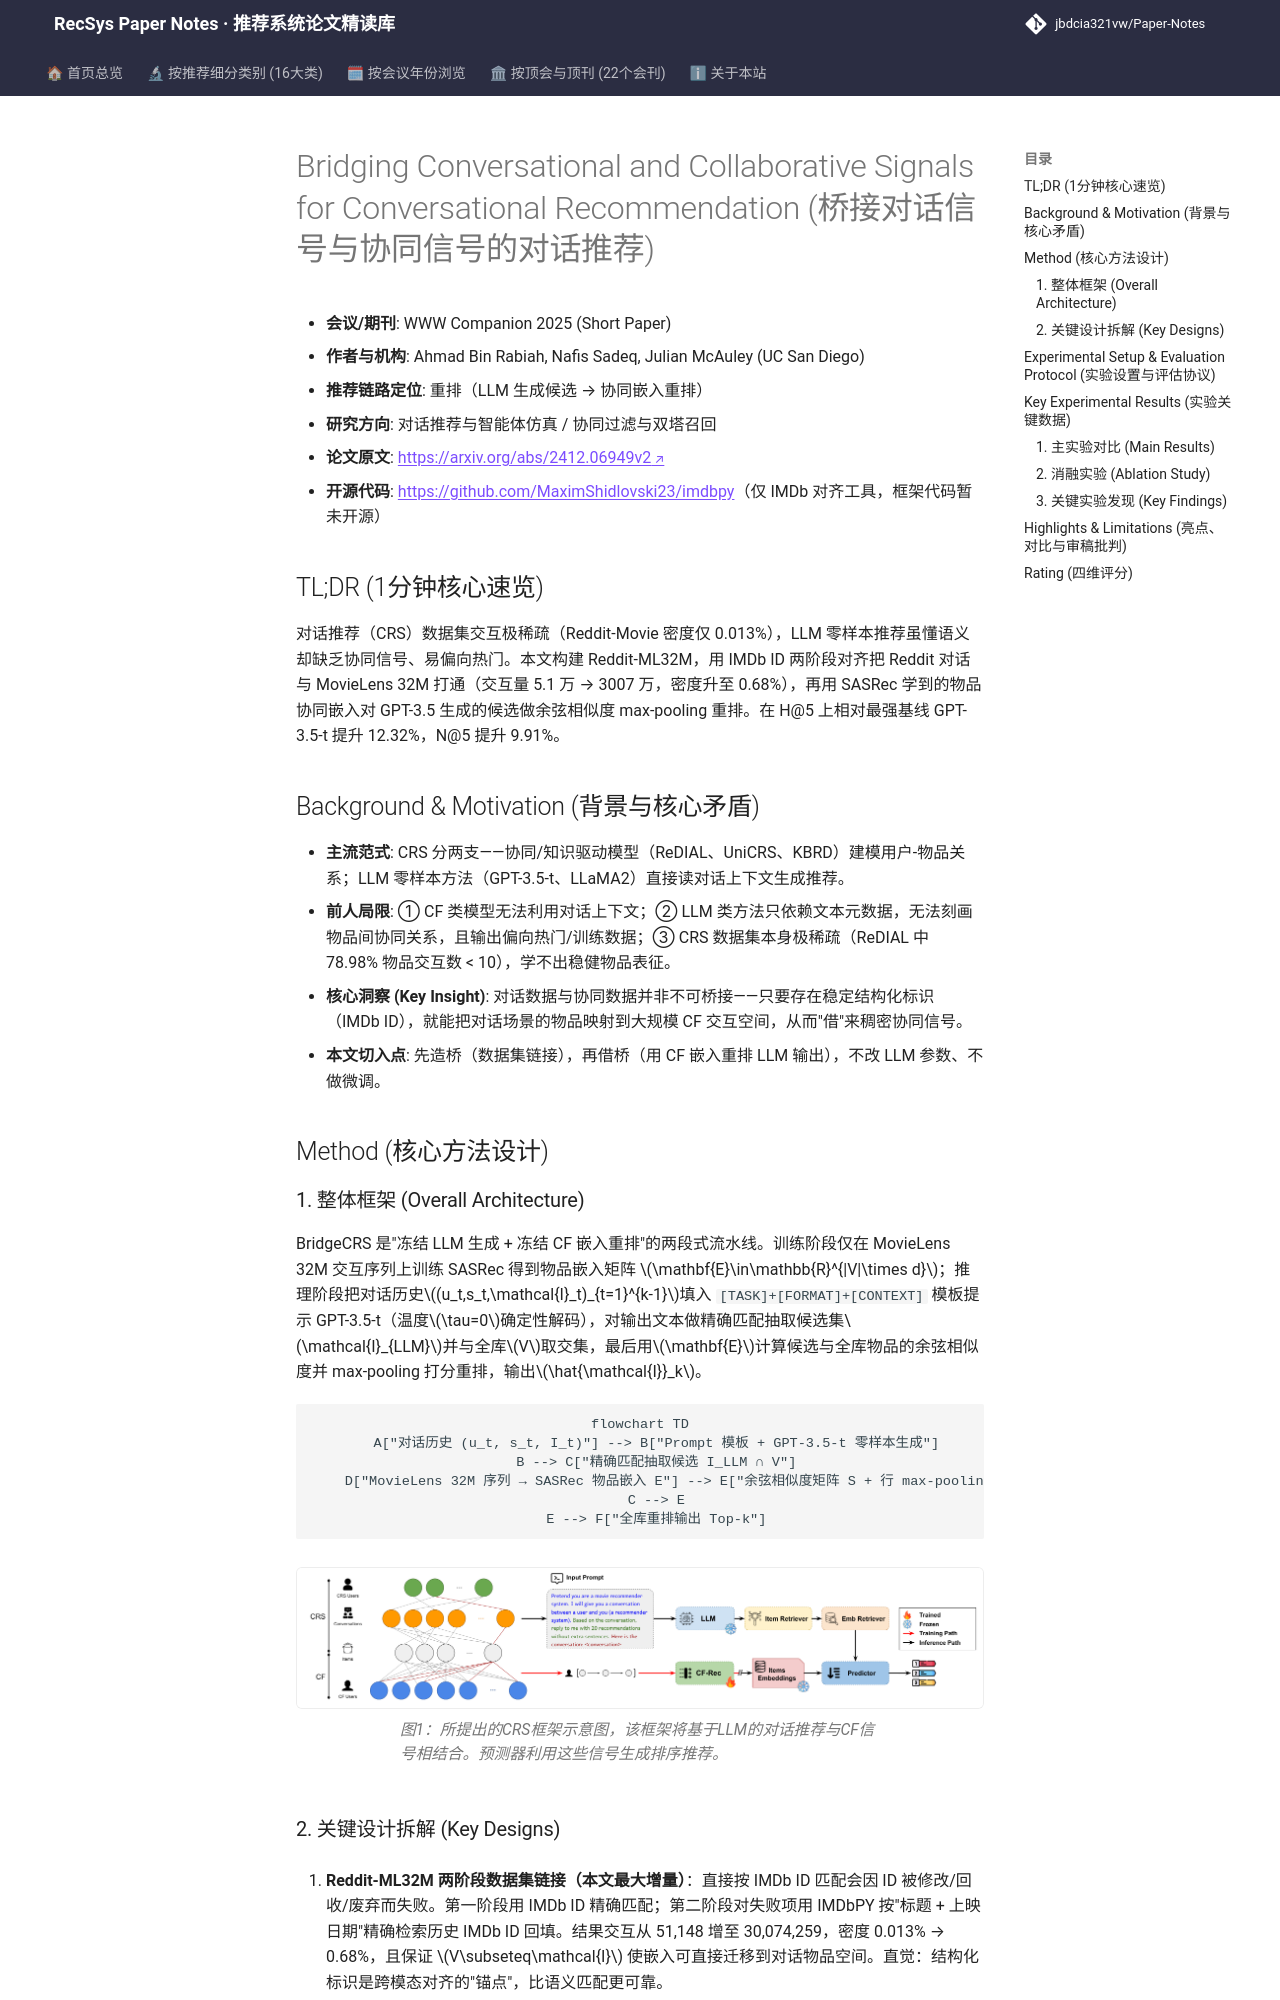

repository: jbdcia321vw/Paper-Notes · page: venues/WWW/2025/agent_conversational_rec/bridging_conversational_and_collaborative_signals_for_conversational_recomm/index.html · generator: mkdocs

---
title: "[Paper Note] Bridging Conversational and Collaborative Signals for Conversational Recommendation"
description: "[WWW 2025][对话推荐与智能体仿真] 构建 Reddit-ML32M 跨源数据集，用 SASRec 协同嵌入对 GPT-3.5 零样本推荐做相似度重排，H@5 提升 12.32%。"
tags:
  - WWW 2025
  - 对话推荐与智能体仿真
  - 重排
  - 数据集链接
  - 协同嵌入重排
  - 零样本 LLM 推荐
date: 2026-11-14
venue: WWW
year: 2025
paper_url: "https://arxiv.org/abs/2412.06949"
code_url: "https://github.com/MaximShidlovski23/imdbpy"
categories:
  - agent_conversational_rec
  - collaborative_filtering
---

# Bridging Conversational and Collaborative Signals for Conversational Recommendation (桥接对话信号与协同信号的对话推荐)

- **会议/期刊**: WWW Companion 2025 (Short Paper)
- **作者与机构**: Ahmad Bin Rabiah, Nafis Sadeq, Julian McAuley (UC San Diego)
- **推荐链路定位**: 重排（LLM 生成候选 → 协同嵌入重排）
- **研究方向**: 对话推荐与智能体仿真 / 协同过滤与双塔召回
- **论文原文**: [https://arxiv.org/abs/2412.06949v2](https://arxiv.org/abs/2412.06949v2)
- **开源代码**: [https://github.com/MaximShidlovski23/imdbpy](https://github.com/MaximShidlovski23/imdbpy)（仅 IMDb 对齐工具，框架代码暂未开源）

## TL;DR (1分钟核心速览)

对话推荐（CRS）数据集交互极稀疏（Reddit-Movie 密度仅 0.013%），LLM 零样本推荐虽懂语义却缺乏协同信号、易偏向热门。本文构建 Reddit-ML32M，用 IMDb ID 两阶段对齐把 Reddit 对话与 MovieLens 32M 打通（交互量 5.1 万 → 3007 万，密度升至 0.68%），再用 SASRec 学到的物品协同嵌入对 GPT-3.5 生成的候选做余弦相似度 max-pooling 重排。在 H@5 上相对最强基线 GPT-3.5-t 提升 12.32%，N@5 提升 9.91%。

## Background & Motivation (背景与核心矛盾)

- **主流范式**: CRS 分两支——协同/知识驱动模型（ReDIAL、UniCRS、KBRD）建模用户-物品关系；LLM 零样本方法（GPT-3.5-t、LLaMA2）直接读对话上下文生成推荐。
- **前人局限**: ① CF 类模型无法利用对话上下文；② LLM 类方法只依赖文本元数据，无法刻画物品间协同关系，且输出偏向热门/训练数据；③ CRS 数据集本身极稀疏（ReDIAL 中 78.98% 物品交互数 < 10），学不出稳健物品表征。
- **核心洞察 (Key Insight)**: 对话数据与协同数据并非不可桥接——只要存在稳定结构化标识（IMDb ID），就能把对话场景的物品映射到大规模 CF 交互空间，从而"借"来稠密协同信号。
- **本文切入点**: 先造桥（数据集链接），再借桥（用 CF 嵌入重排 LLM 输出），不改 LLM 参数、不做微调。

## Method (核心方法设计)

### 1. 整体框架 (Overall Architecture)

BridgeCRS 是"冻结 LLM 生成 + 冻结 CF 嵌入重排"的两段式流水线。训练阶段仅在 MovieLens 32M 交互序列上训练 SASRec 得到物品嵌入矩阵 $\mathbf{E}\in\mathbb{R}^{|V|\times d}$；推理阶段把对话历史$(u_t,s_t,\mathcal{I}_t)_{t=1}^{k-1}$填入 `[TASK]+[FORMAT]+[CONTEXT]` 模板提示 GPT-3.5-t（温度$\tau=0$确定性解码），对输出文本做精确匹配抽取候选集$\mathcal{I}_{LLM}$并与全库$V$取交集，最后用$\mathbf{E}$计算候选与全库物品的余弦相似度并 max-pooling 打分重排，输出$\hat{\mathcal{I}}_k$。

```mermaid
flowchart TD
    A["对话历史 (u_t, s_t, I_t)"] --> B["Prompt 模板 + GPT-3.5-t 零样本生成"]
    B --> C["精确匹配抽取候选 I_LLM ∩ V"]
    D["MovieLens 32M 序列 → SASRec 物品嵌入 E"] --> E["余弦相似度矩阵 S + 行 max-pooling"]
    C --> E
    E --> F["全库重排输出 Top-k"]
```

<figure class="paper-figure" markdown="span">
  ![图1：所提出的CRS框架示意图，该框架将基于LLM的对话推荐与CF信号相结合。预测器利用这些信号生成排序推荐。](../../../../assets/papers/2412.06949v2/figure_1.png)<figcaption>图1：所提出的CRS框架示意图，该框架将基于LLM的对话推荐与CF信号相结合。预测器利用这些信号生成排序推荐。</figcaption>
</figure>
